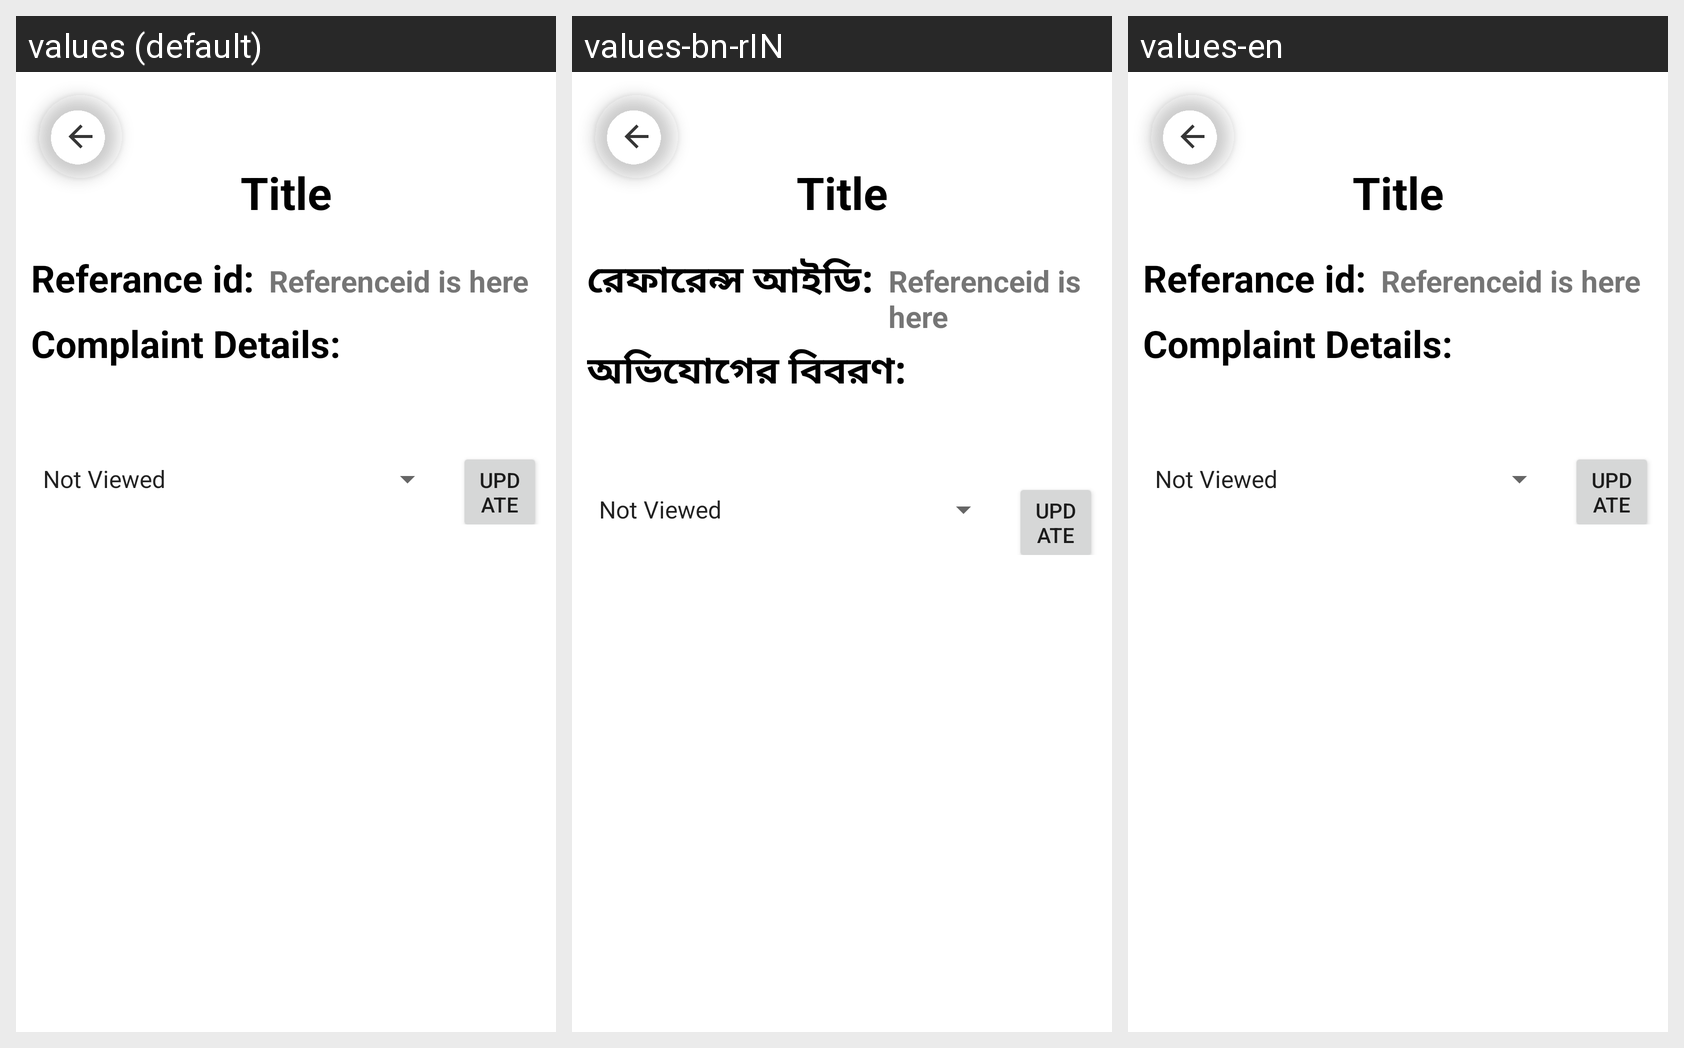

The same Android screen rendered under several of its app's locales, left to right. List the strings drawn on it with the default value and each locale's translation.
Android screen res/layout/fragment_adcomplaint_show.xml rendered under 3 locales, left to right: values (default), values-bn-rIN, values-en. Device: Nexus 5 (rendered at 1080×1920; each locale shown at half size, 540×960, under a caption strip naming it); theme Theme.ProjectProto1.
Strings drawn on this screen, with the default value and each locale's value (text and hints the layout hard-codes, and strings that could not be matched under every locale, appear in the picture but are not listed):

referance_i_d
  values: Referance id:
  values-bn-rIN: রেফারেন্স আইডি:
  values-en: Referance id:

complaint_details
  values: Complaint Details:
  values-bn-rIN: অভিযোগের বিবরণ:
  values-en: Complaint Details:

update
  values: Update
  values-bn-rIN: Update  [not translated; the default value is used]
  values-en: Update
